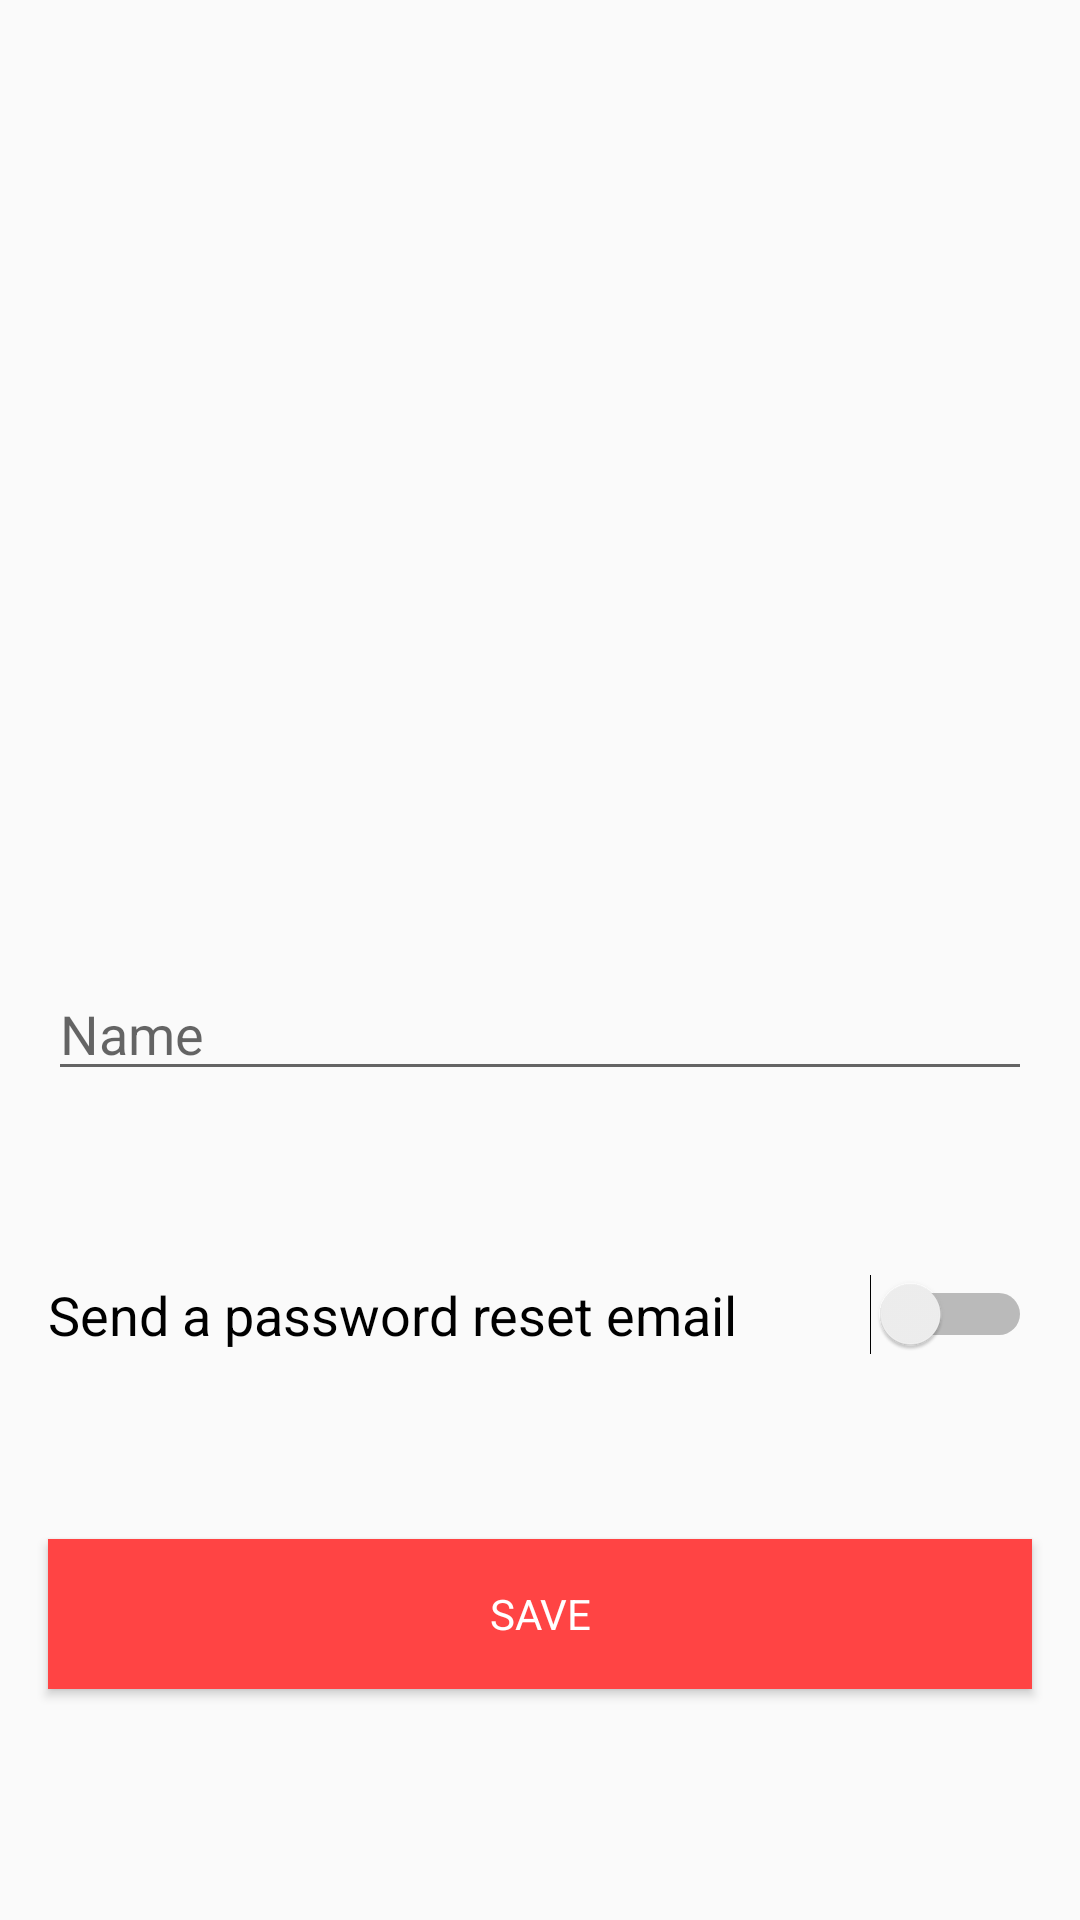

Layout XML and referenced resources for this Android screen:
<!-- AndroidManifest.xml: application theme AppTheme -->
<!-- res/layout/activity_update_profile.xml -->
<?xml version="1.0" encoding="utf-8"?>
<androidx.constraintlayout.widget.ConstraintLayout xmlns:android="http://schemas.android.com/apk/res/android"
    xmlns:app="http://schemas.android.com/apk/res-auto"
    xmlns:tools="http://schemas.android.com/tools"
    android:layout_width="match_parent"
    android:layout_height="match_parent"
    tools:context=".view.updateProfile.UpdateProfileActivity">

    <ImageView
        android:id="@+id/ivUpdateProfilePicture"
        android:layout_width="200dp"
        android:layout_height="200dp"
        android:contentDescription="@string/cd_profile_photo"
        app:layout_constraintBottom_toTopOf="@+id/edtUpdateName"
        app:layout_constraintEnd_toEndOf="parent"
        app:layout_constraintStart_toStartOf="parent"
        app:layout_constraintTop_toTopOf="parent"
        app:srcCompat="@drawable/icon" />

    <EditText
        android:id="@+id/edtUpdateName"
        android:layout_width="0dp"
        android:layout_height="wrap_content"
        android:layout_marginStart="16dp"
        android:layout_marginLeft="16dp"
        android:layout_marginEnd="16dp"
        android:layout_marginRight="16dp"
        android:autofillHints="@string/hint_name"
        android:ems="10"
        android:hint="@string/txt_name"
        android:inputType="textPersonName"
        app:layout_constraintBottom_toTopOf="@+id/resetPassword"
        app:layout_constraintEnd_toEndOf="parent"
        app:layout_constraintStart_toStartOf="parent"
        app:layout_constraintTop_toBottomOf="@+id/ivUpdateProfilePicture" />

    <Button
        style="@style/button_style"
        android:id="@+id/btnUpdateProfile"
        android:text="@string/btn_save_color"
        app:layout_constraintBottom_toBottomOf="parent"
        app:layout_constraintEnd_toEndOf="parent"
        app:layout_constraintStart_toStartOf="parent"
        app:layout_constraintTop_toBottomOf="@+id/resetPassword" />

    <Switch
        android:id="@+id/resetPassword"
        android:layout_width="0dp"
        android:layout_height="wrap_content"
        android:layout_marginStart="16dp"
        android:layout_marginLeft="16dp"
        android:layout_marginEnd="16dp"
        android:layout_marginRight="16dp"
        android:text="@string/updatePassword"
        android:textSize="18sp"
        app:layout_constraintBottom_toTopOf="@+id/btnUpdateProfile"
        app:layout_constraintEnd_toEndOf="parent"
        app:layout_constraintHorizontal_bias="0.5"
        app:layout_constraintStart_toStartOf="parent"
        app:layout_constraintTop_toBottomOf="@+id/edtUpdateName" />
</androidx.constraintlayout.widget.ConstraintLayout>
<!-- resources referenced by this layout -->
<resources>
  <string name="btn_save_color">SAVE</string>
  <string name="cd_profile_photo">Profile photo</string>
  <string name="hint_name">Name</string>
  <string name="txt_name">Name</string>
  <string name="updatePassword">Send a password reset email</string>
  <style name="button_style" parent="@android:style/Widget.Button">
          <item name="android:layout_width">0dp</item>
          <item name="android:layout_height">50dp</item>
          <item name="android:layout_marginStart">16dp</item>
          <item name="android:layout_marginLeft">16dp</item>
          <item name="android:layout_marginEnd">16dp</item>
          <item name="android:layout_marginRight">16dp</item>
          <item name="android:layout_marginBottom">16dp</item>
          <item name="android:background">?colorAccent</item>
          <item name="android:textColor">@android:color/white</item>
      </style>
  <style name="AppTheme" parent="Theme.AppCompat.Light.DarkActionBar">
          
          <item name="colorPrimary">@color/colorPrimary</item>
          <item name="colorPrimaryDark">@color/colorPrimaryDark</item>
          <item name="colorAccent">@color/colorAccent</item>
      </style>
  <color name="colorPrimary">#6200EE</color>
  <color name="colorPrimaryDark">#3700B3</color>
  <color name="colorAccent">@android:color/holo_red_light</color>
</resources>
